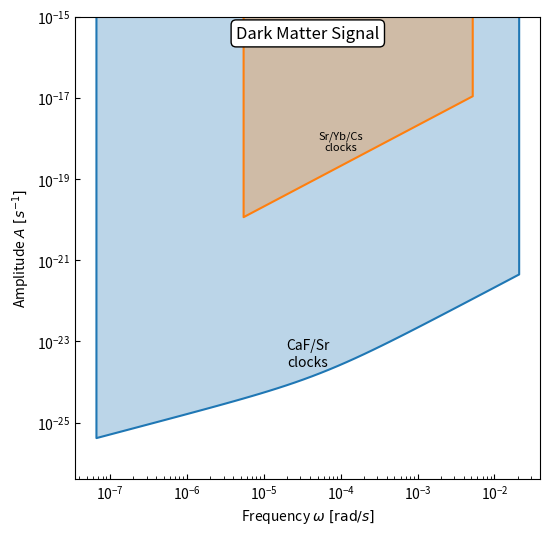

Here is the Python script that generated this plot:
import matplotlib.pyplot as plt
import numpy as np

pi = np.pi

# Some times, in seconds
year_in_seconds = np.pi * 1e7
minute_in_seconds = 60

# Maximum and minimum times that we trust our projected measurements over
# TO DO: check these values and update if necessary
T_min = 5 * minute_in_seconds
T_max = 3 * year_in_seconds

omega_min = 2*pi / T_max
omega_max = 2*pi / T_min

# TO DO: replace these with the actual values,
# as these are simply placeholders!
cprime = 1e-5
h0 = 4.5e-30
hinv = 4.06e-35

def A_constraint(omega):
    A = cprime * omega
    A *= np.sqrt(h0 + 2 * np.pi * hinv / omega)
    return A


xs = np.logspace(np.log10(omega_min), np.log10(omega_max))
ys = A_constraint(xs)

def add_edges(xs, ys, val = 1):
    """ Add points so that when plotted there is an
    outline along the edges """
    xs = np.insert(xs, 0, xs[0])
    ys = np.insert(ys, 0, val)

    xs = np.append(xs, xs[-1])
    ys = np.append(ys, val)
    return xs, ys


### Plot setup ###
plt.figure(figsize=(6, 6))
middle = np.pow(10, (np.log10(omega_max) + np.log10(omega_min))/2)

## Main results
xs, ys = add_edges(xs, ys)
plt.loglog(xs, ys)
plt.fill_between(xs, ys, 1, alpha = 0.3)

plt.text(middle, 2.5e-24, "CaF/Sr\nclocks", ha = "center")

## Sherrill et al
# New J. Phys. 25 (2023) 093012
# Values drawn from Table 3
fmin = 8.7e-7
fmax = 8.3e-4

omega_min = 2 * pi * fmin
omega_max = 2 * pi * fmax

A = 2.1e-15

xs_sherrill = np.logspace(np.log10(omega_min), np.log10(omega_max))
ys_sherrill = [A * omega for omega in xs_sherrill]

xs_sherrill, ys_sherrill = add_edges(xs_sherrill, ys_sherrill)

plt.loglog(xs_sherrill, ys_sherrill)
plt.fill_between(xs_sherrill, ys_sherrill, 1, alpha = 0.3)

plt.text(1e-4, 5e-19, "Sr/Yb/Cs\nclocks", fontsize = 8, ha = "center")

### Plot formatting ###
ymin = ys[1] * 1e-1
#ymax = ys[-2] * 1e1
ymax = 1e-15

plt.ylim( ymin, ymax )
plt.xlabel(r"Frequency $\omega ~[\mathrm{rad} / s]$")
plt.ylabel(r"Amplitude $A ~[s^{-1}]$")

props = dict(boxstyle='round', facecolor = "white", alpha=1.0)
plt.text(middle, ymax * 0.3, "Dark Matter Signal", ha = "center",
         fontsize = 12, bbox = props)

plt.tick_params(which="both", direction="in")
plt.savefig("DM_A_vs_omega.png", dpi = 300)
plt.show()
